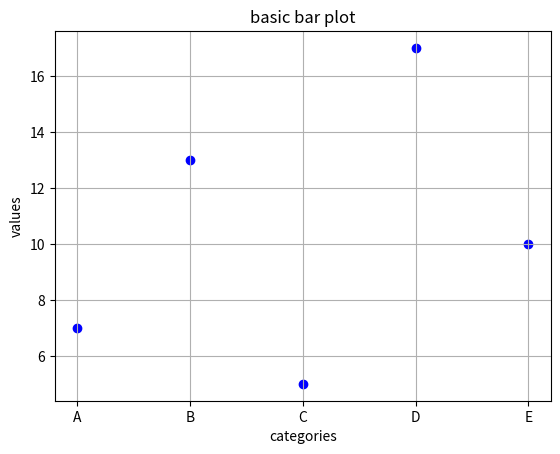

Generate this figure with matplotlib:
import matplotlib.pyplot as plt

categories = ['A', 'B', 'C', 'D', 'E']
values = [7, 13, 5, 17, 10]

plt.scatter(categories, values, color='b')

plt.title("basic bar plot")
plt.xlabel("categories")
plt.ylabel("values")

plt.grid(True)
plt.show()